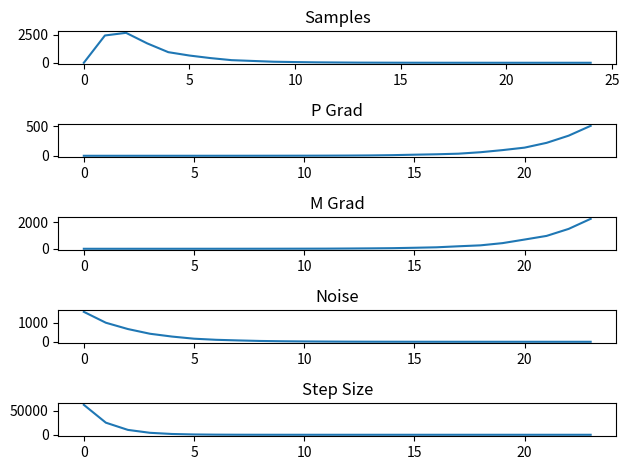

The script that saved this image:
import numpy as np
import matplotlib.pyplot as plt
samples =[0.00037671177415177226, 2426.02783203125, 2660.712890625, 1724.640380859375, 942.825927734375, 643.960205078125, 416.3608703613281, 232.9564666748047, 162.61135864257812, 92.96804809570312, 63.5211067199707, 38.948081970214844, 25.89923667907715, 14.312627792358398, 9.692362785339355, 6.0063958168029785, 4.163099765777588, 2.5627479553222656, 2.0072121620178223, 1.5618263483047485, 1.2954530715942383, 1.141144037246704, 1.1409183740615845, 1.0744963884353638, 1.0691808462142944]
p =[0.017614595592021942, 0.02940373122692108, 0.04492798075079918, 0.07432198524475098, 0.11127711832523346, 0.16438837349414825, 0.29640406370162964, 0.4270467758178711, 0.6764713525772095, 1.1062217950820923, 1.5645519495010376, 2.4600677490234375, 3.9031927585601807, 6.137128829956055, 10.717514038085938, 18.466217041015625, 25.44629669189453, 35.67254638671875, 60.55537033081055, 96.55986785888672, 138.7302703857422, 220.4004669189453, 342.4575500488281, 510.0615234375]
m= [0.1033674031496048, 0.17199289798736572, 0.22938458621501923, 0.3764371871948242, 0.5409281253814697, 0.8915922045707703, 1.268998622894287, 2.1148107051849365, 3.4807238578796387, 5.541201591491699, 7.950469970703125, 11.426004409790039, 20.549121856689453, 31.36182403564453, 45.98844528198242, 76.54082489013672, 111.30801391601562, 188.6122283935547, 259.5984191894531, 426.67315673828125, 697.49658203125, 972.858154296875, 1501.4349365234375, 2262.189697265625]
noise =[1560.111572265625, 992.1370849609375, 663.839111328125, 418.6387634277344, 271.6714782714844, 160.48619079589844, 103.32732391357422, 70.52400970458984, 42.81882095336914, 27.635183334350586, 17.686912536621094, 11.595663070678711, 6.751256465911865, 4.131176471710205, 3.0070407390594482, 1.667025089263916, 1.09114408493042, 0.7393677234649658, 0.4590584933757782, 0.28390973806381226, 0.19987154006958008, 0.1299794465303421, 0.07399361580610275, 0.04815861955285072]
step =[61781.45253673096, 24961.455601867867, 10085.134227924347, 4074.6793774303915, 1646.2857140091062, 665.1459374108344, 268.7378115680814, 108.57766858081818, 43.86844756579418, 17.724092813920976, 7.161034643199342, 2.893261079863878, 1.1689591359393672, 0.47229260422802766, 0.19081955916476437, 0.07709650545695622, 0.03114916841975519, 0.012585143890616747, 0.005084754423049344, 0.0020543847291683505, 0.0008300295584240416, 0.0003353553940233269, 0.0001354930606719364, .0005474302756593446]
x=np.arange(24)
fig, axs = plt.subplots(5)
im=axs[0].plot(np.arange(25), samples)
axs[0].set_title('Samples')

im=axs[1].plot(x, p)
axs[1].set_title('P Grad')
        
im=axs[2].plot(x, m)
axs[2].set_title('M Grad')
        
im=axs[3].plot(x, noise)
axs[3].set_title('Noise')
        
im=axs[4].plot(x, step)
axs[4].set_title('Step Size')
fig.tight_layout()
fig.savefig('Scaling.jpg')
